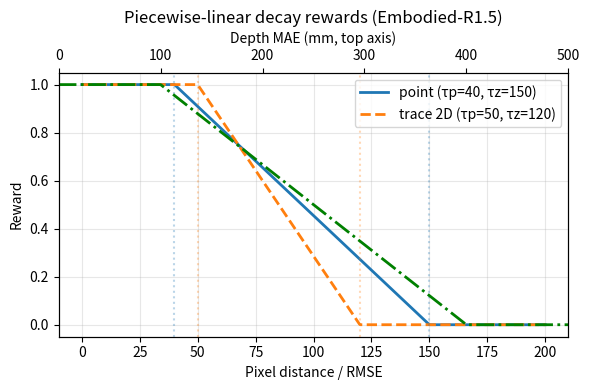

The matplotlib source for this figure:
"""
Probe: Reconstruct the five reward families from embodied_reward.py
and visualize their piecewise-linear decay curves.

The paper describes five families (§4.2.2):
  1) exact-match       → binary {0,1}
  2) IoU               → continuous [0,1]
  3) point-distance    → φ(d; 40, 150)   (but code uses 40, 150 in comments
                        and 40/150 in the strict file; embodied_reward.py
                        uses perfect_threshold=40.0, zero_threshold=150.0)
  4) trajectory-RMSE   → φ(RMSE; 50, 120) for 2D, depth MAE φ(0.1, 0.4)
  5) semantic-sim      → sigmoid-normalized RM score or BLEU fallback

This script plots the continuous decay curves so the thresholds are直观.
"""

import numpy as np
import matplotlib
matplotlib.use('Agg')
import matplotlib.pyplot as plt

def phi(d, tau_p, tau_z):
    """Piecewise-linear decay from the paper, Eq. (1)."""
    if d < tau_p:
        return 1.0
    elif d >= tau_z:
        return 0.0
    else:
        return (tau_z - d) / (tau_z - tau_p)

if __name__ == "__main__":
    fig, ax = plt.subplots(1, 1, figsize=(6, 4))

    # Point distance
    d = np.linspace(0, 200, 500)
    r_point = [phi(x, 40, 150) for x in d]
    ax.plot(d, r_point, label="point (τp=40, τz=150)", lw=2)

    # Trajectory 2D RMSE
    r_trace = [phi(x, 50, 120) for x in d]
    ax.plot(d, r_trace, label="trace 2D (τp=50, τz=120)", lw=2, linestyle='--')

    # Trajectory 3D depth MAE (scaled to same x-axis for comparison)
    d_depth = np.linspace(0, 0.5, 500)
    r_depth = [phi(x, 0.1, 0.4) for x in d_depth]
    ax2 = ax.twiny()
    ax2.plot(d_depth * 1000, r_depth, label="trace depth (τp=0.1m, τz=0.4m)",
             lw=2, linestyle='-.', color='green')
    ax2.set_xlim(0, 500)
    ax2.set_xlabel("Depth MAE (mm, top axis)")

    ax.axvline(40, color='C0', alpha=0.3, linestyle=':')
    ax.axvline(150, color='C0', alpha=0.3, linestyle=':')
    ax.axvline(50, color='C1', alpha=0.3, linestyle=':')
    ax.axvline(120, color='C1', alpha=0.3, linestyle=':')

    ax.set_xlabel("Pixel distance / RMSE")
    ax.set_ylabel("Reward")
    ax.set_title("Piecewise-linear decay rewards (Embodied-R1.5)")
    ax.legend(loc='upper right')
    ax.set_ylim(-0.05, 1.05)
    ax.grid(True, alpha=0.3)

    out = "reward_decay_curves.png"
    plt.tight_layout()
    plt.savefig(out, dpi=150)
    print(f"Saved {out}")
